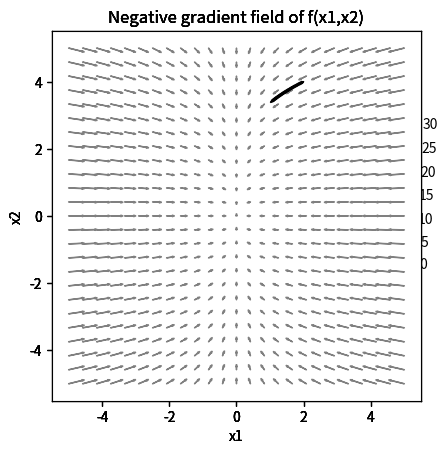

The matplotlib source for this figure:
import matplotlib.pyplot as plt
from matplotlib import cm
import numpy as np

#function R^2 -> R
def function (x1,x2):
    return x1*x1 + 0.25*x2*x2
def gradient (x1,x2):
    return 2*x1, 0.5*x2

def plot_function (function:callable, minimum=-5, maximum=5, mesh=100):
    Function = np.vectorize(function)
    x = np.linspace(minimum, maximum, mesh)
    y = np.linspace(minimum, maximum, mesh)
    X,Y = np.meshgrid(x, y)
    Z = Function(X,Y)
    ax = plt.axes(projection='3d')
    #ax.plot_wireframe(X, Y, Z, rstride=4, cstride=4, color="black")
    ax.plot_surface(X, Y, Z, rstride=1, cstride=1, cmap=cm.gray, edgecolor='none')
    ax.set_xlabel('x1')
    ax.set_ylabel('x2')
    ax.set_zlabel('f(x1,x2)')
    plt.show()

def plot_field_trajectory (field:callable, minimum=-5, maximum=5, mesh=20, scaling=0.05, startpoint:tuple=None, stepsize=0.1, num_steps=10):
    """
    Plot the negative gradient field of the function.
    If a startpoint is given the respective trajectory of gradient descent is also plotted.

    Parameters
    ----------
    field : callable
        The gradient function.
    minimum : float, optional
        Minimum for the bounding box for plotting. The default is -5.
    maximum : float, optional
        Maximum for the bounding box for plotting. The default is 5.
    mesh : int, optional
        Controls number of points at which vectors will be plotted (mesh^2). The default is 20.
    scaling : float, optional
        Positive number to scale the plotted vectors of the field for better visibility. The default is 0.05.
    startpoint : tuple, optional
        Startpoint for a trajectory. The default is None.
    stepsize : float, optional
        Positive stepsize for gradient descent. The default is 0.1.
    num_steps : TYPE, optional
        Number of steps of gradient descent. The default is 10.
    """
    if startpoint is not None:
        color = "gray"
    else:
        color = "black"
    ax = plt.axes()
    ax.set_aspect("equal")
    ax.set_title("Negative gradient field of f(x1,x2)")
    ax.set_xlabel('x1')
    ax.set_ylabel('x2')
    x = np.linspace(minimum, maximum, mesh)
    y = np.linspace(minimum, maximum, mesh)
    for xx in x:
        for yy in y:
            grad = gradient(xx,yy)
            ax.arrow(xx,yy, -scaling*grad[0],-scaling*grad[1], head_width=0.05, width=0.0075, color=color)
    if startpoint is not None:
        for i in range(num_steps):
            grad = gradient(startpoint[0], startpoint[1])
            ax.arrow(startpoint[0],startpoint[1], -stepsize*grad[0],-stepsize*grad[1], head_width=0.07, width=0.0075, color="black")
            startpoint = (startpoint[0]-stepsize*grad[0], startpoint[1]-stepsize*grad[1])
    plt.show()

#plot graph of function
plot_function(function)

#plotting negative gradient field
plot_field_trajectory(gradient, mesh=25, scaling=0.04)

#As computed on the slides
plot_field_trajectory(gradient, mesh=25, scaling=0.04, startpoint=(2,4), num_steps=1, stepsize=0.2)

#plotting a trajectory of gradient descent
plot_field_trajectory(gradient, mesh=25, scaling=0.04, startpoint=(2,4), num_steps=30, stepsize=0.2)

#learning rate too high
plot_field_trajectory(gradient, mesh=25, scaling=0.04, startpoint=(1,1), num_steps=30, stepsize=1)

#learning rate too low
plot_field_trajectory(gradient, mesh=25, scaling=0.04, startpoint=(2,4), num_steps=30, stepsize=0.01)

pass







